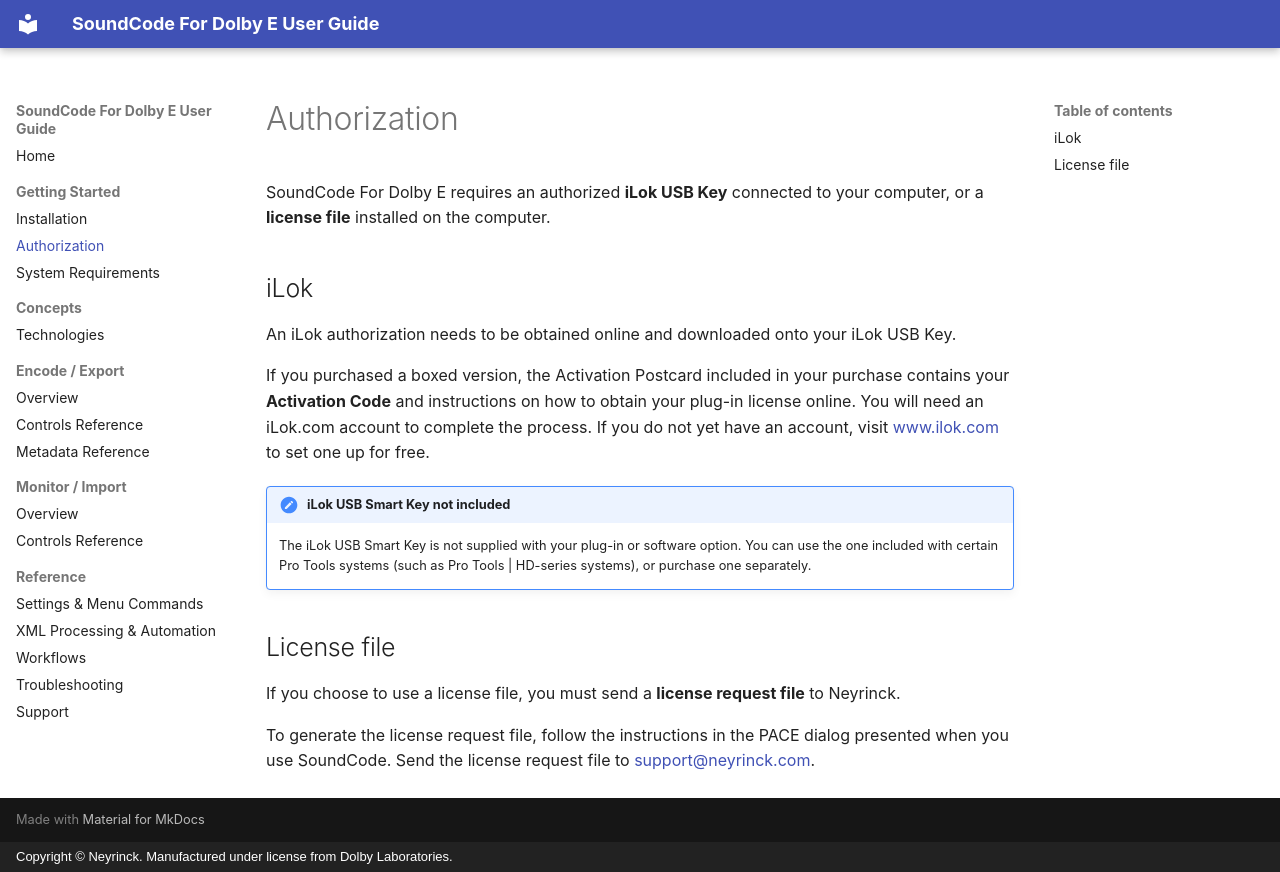

repository: neyrinckaudio/docs-dolby-e · page: getting-started/authorization/index.html · generator: mkdocs · copyright: Copyright © Neyrinck. Manufactured under license from Dolby Laboratories.

# Authorization

SoundCode For Dolby E requires an authorized **iLok USB Key** connected to your computer, or a **license file** installed on the computer.

## iLok

An iLok authorization needs to be obtained online and downloaded onto your iLok USB Key.

If you purchased a boxed version, the Activation Postcard included in your purchase contains your **Activation Code** and instructions on how to obtain your plug-in license online. You will need an iLok.com account to complete the process. If you do not yet have an account, visit [www.ilok.com](https://www.ilok.com) to set one up for free.

!!! note "iLok USB Smart Key not included"
    The iLok USB Smart Key is not supplied with your plug-in or software option. You can use the one included with certain Pro Tools systems (such as Pro Tools&nbsp;|&nbsp;HD-series systems), or purchase one separately.

## License file

If you choose to use a license file, you must send a **license request file** to Neyrinck.

To generate the license request file, follow the instructions in the PACE dialog presented when you use SoundCode. Send the license request file to [support@neyrinck.com](mailto:support@neyrinck.com).
